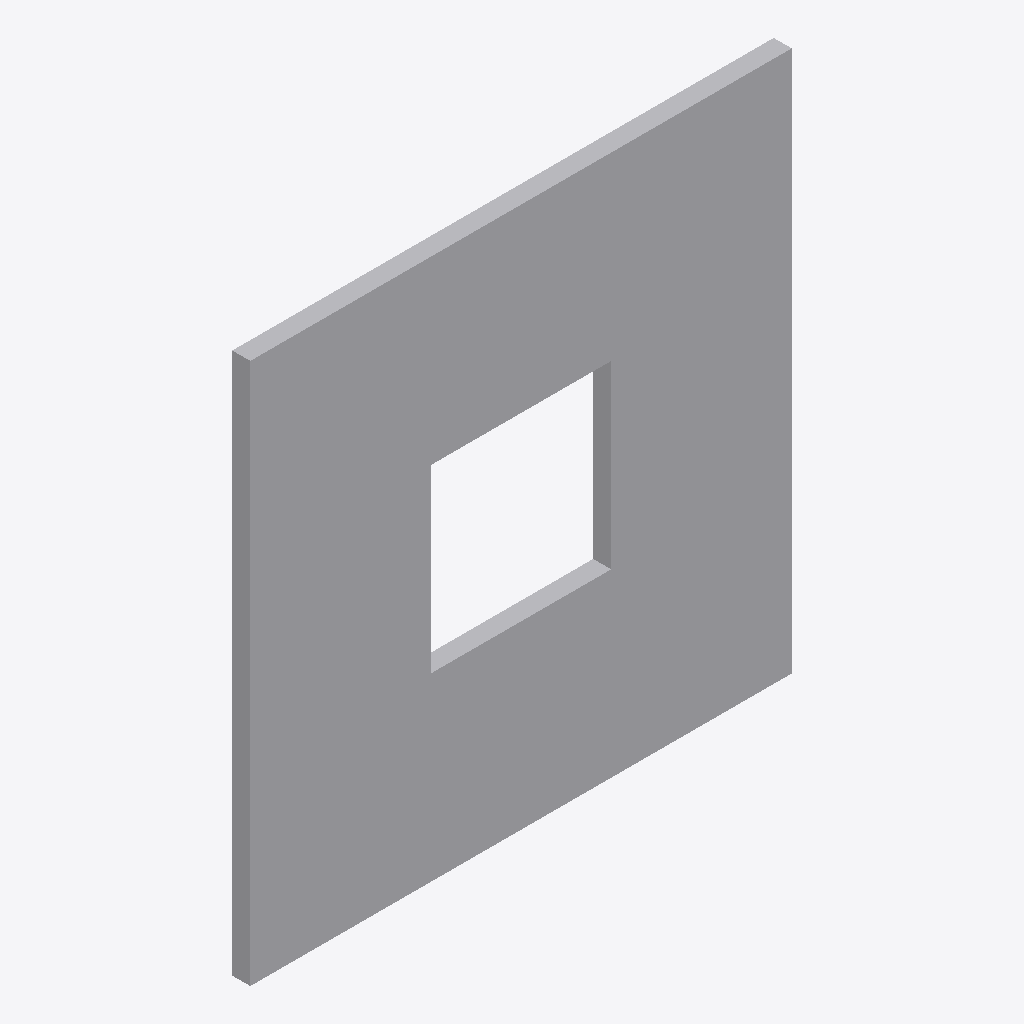
Isometric view of an IFC building model (IFC-SPF (STEP), schema IFC2X3, length unit millimetre), seen from the south-west, elements coloured by IFC class: 1 other element (light grey).
Extent 3.0 m × 0.1 m × 3.0 m (x, y, z). Storeys (1): default building storey at 0.00 m. Elements (1): 1 IfcBuildingElementProxy.

HEADER;
FILE_DESCRIPTION(('ViewDefinition [CoordinationView_V2.0]'),'2;1');
FILE_NAME('Untitled.ifc','2025-03-01T21:07:35',(''),(''),'IFC-manager for SketchUp (dev)','SketchUp 2025 (25.0.571)','None');
FILE_SCHEMA(('IFC2X3'));
ENDSEC;
DATA;
#13=IFCPROJECT('3puQD5TijDCOPjU4_hgkPj',#1,'default project',$,$,$,$,(#11),#14);
#19=IFCSITE('3lqsSovPb57whUW0qR7HOf',#1,'default site',$,$,#20,$,$,.ELEMENT.,$,$,$,$,$);
#22=IFCBUILDING('3w6Ek$JtX2wOZbc_b3LcFR',#1,'default building',$,$,#23,$,$,.ELEMENT.,$,$,$);
#25=IFCBUILDINGSTOREY('0lGNExui14xefS9mkznuyj',#1,'default building storey',$,$,#26,$,$,.ELEMENT.,$);
#18=IFCBUILDINGELEMENTPROXY('3hjA4IE$j5PAlIwEzdw1WZ',#1,'Group#1',$,$,#29,#88,$,$);
ENDSEC;
